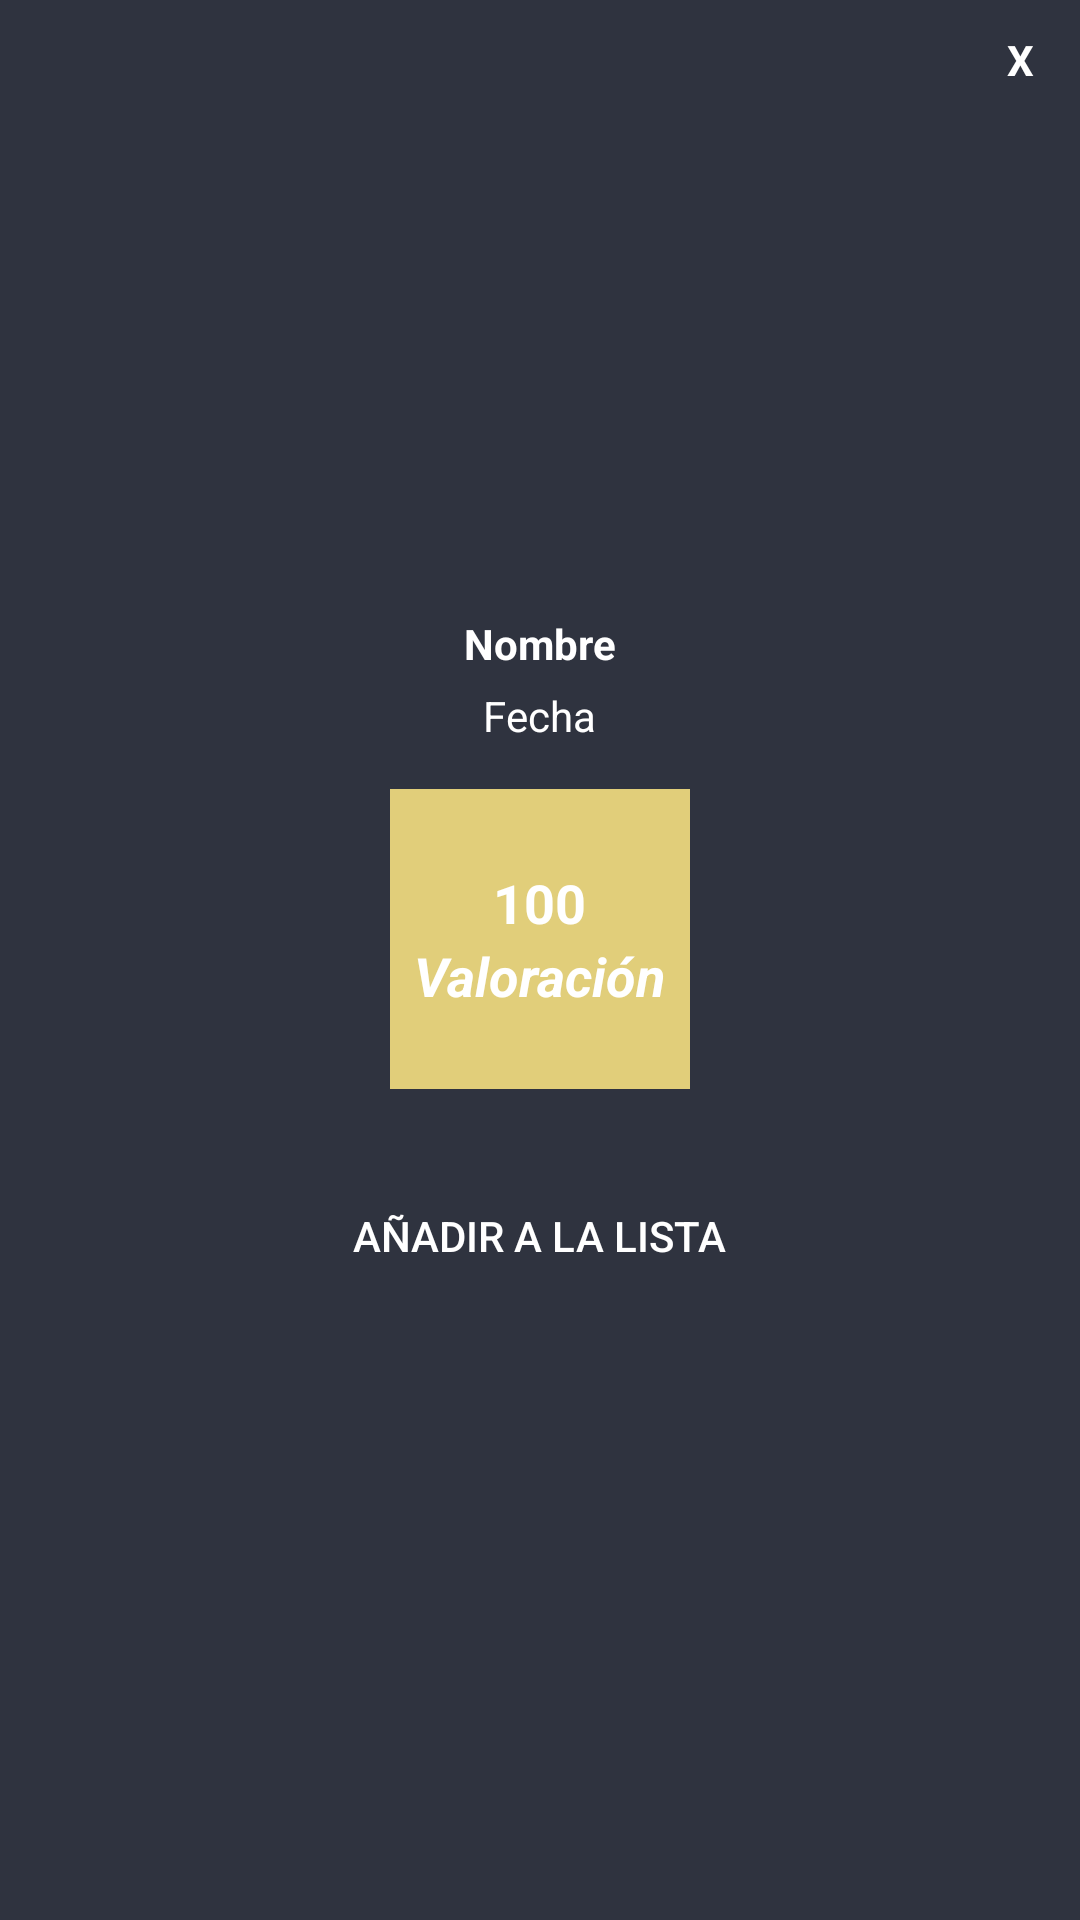

Here is an Android app screen rendered from its layout file. Give the layout XML and the strings, colors and styles it references.
<!-- AndroidManifest.xml: application theme Theme.AppVideojuegos -->
<!-- res/layout/popup_videojuego.xml -->
<?xml version="1.0" encoding="utf-8"?>
<LinearLayout xmlns:android="http://schemas.android.com/apk/res/android"
    xmlns:app="http://schemas.android.com/apk/res-auto"
    xmlns:tools="http://schemas.android.com/tools"
    android:orientation="vertical"
    android:layout_width="350dp"
    android:layout_height="475dp"
    android:background="@color/bluedark"
    android:padding="5dp"
    android:layout_gravity="center">

    <TextView
        android:id="@+id/txtclose"
        android:layout_width="30dp"
        android:layout_height="30dp"
        android:textColor="@color/white"
        android:text="X"
        android:textStyle="bold"
        android:layout_gravity="end"
        android:gravity="center"
        android:background="@drawable/circulo"/>

    <LinearLayout
        android:layout_width="match_parent"
        android:layout_height="wrap_content"
        android:orientation="vertical">
        <ImageView
            android:id="@+id/imageViewPopup"
            android:layout_width="wrap_content"
            android:layout_height="150dp"
            android:layout_gravity="center"
            android:layout_marginTop="15dp"
            tools:srcCompat="@tools:sample/avatars" />
        <TextView
            android:layout_width="wrap_content"
            android:layout_height="wrap_content"
            android:text="Nombre"
            android:id="@+id/NombrePopup"
            android:textStyle="bold"
            android:textColor="@color/white"
            android:layout_gravity="center_horizontal"
            android:layout_marginTop="5dp"/>
        <TextView
            android:layout_width="wrap_content"
            android:layout_height="wrap_content"
            android:text="Fecha"
            android:id="@+id/FechaPopup"
            android:textColor="@color/white"
            android:layout_gravity="center_horizontal"
            android:layout_marginTop="5dp"/>

        <LinearLayout
            android:layout_width="100dp"
            android:layout_height="100dp"
            android:background="@color/flax"
            android:layout_gravity="center"
            android:gravity="center"
            android:orientation="vertical"
            android:layout_weight="1"
            android:layout_marginTop="15dp">
            <TextView
                android:layout_gravity="center"
                android:layout_width="wrap_content"
                android:layout_height="wrap_content"
                android:text="100"
                android:textStyle="bold"
                android:id="@+id/puntuacionPopup"
                android:textColor="@color/white"
                android:textSize="18sp"/>
            <TextView
                android:layout_gravity="center"
                android:textStyle="italic|bold"
                android:layout_width="wrap_content"
                android:layout_height="wrap_content"
                android:text="@string/valoracion_popup"
                android:textColor="@color/white"
                android:textSize="18sp"/>
        </LinearLayout>
    </LinearLayout>

    <Button
        android:layout_width="wrap_content"
        android:layout_height="wrap_content"
        android:text="@string/añadir"
        android:id="@+id/botonPopup"
        android:layout_gravity="center_horizontal"
        android:layout_marginTop="25dp"
        android:textColor="@color/white"
        android:background="@drawable/boton_popup"/>
</LinearLayout>
<!-- resources referenced by this layout -->
<resources>
  <color name="bluedark">#2F333F</color>
  <color name="flax">#E1CE7A</color>
  <color name="white">#FFFFFFFF</color>
  <string name="valoracion_popup">Valoración</string>
  <style name="Theme.AppVideojuegos" parent="Theme.MaterialComponents.DayNight.DarkActionBar">
          
          <item name="colorPrimary">@color/purple_500</item>
          <item name="colorPrimaryVariant">@color/purple_700</item>
          <item name="colorOnPrimary">@color/white</item>
          
          <item name="colorSecondary">@color/teal_200</item>
          <item name="colorSecondaryVariant">@color/teal_700</item>
          <item name="colorOnSecondary">@color/black</item>
          
          <item name="android:statusBarColor" tools:targetApi="l">?attr/colorPrimaryVariant</item>
          
      </style>
  <color name="purple_500">#FF6200EE</color>
  <color name="purple_700">#FF3700B3</color>
  <color name="teal_200">#FF03DAC5</color>
  <color name="teal_700">#FF018786</color>
  <color name="black">#FF000000</color>
</resources>
